pico-8 play session: hold → + tap 🅾, after a click and taps of 🅾, ❎, 🅾+❎, 🅾 in the second before t = 0

[t = 1 s] hold → ~1s, tap 🅾 ~2×
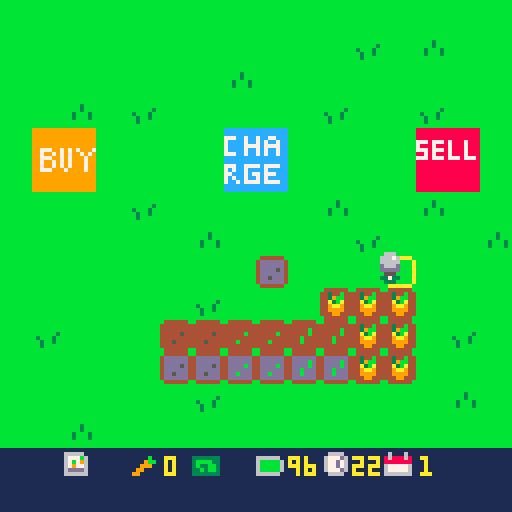
[t = 2 s] hold → ~2s, tap 🅾 ~4×
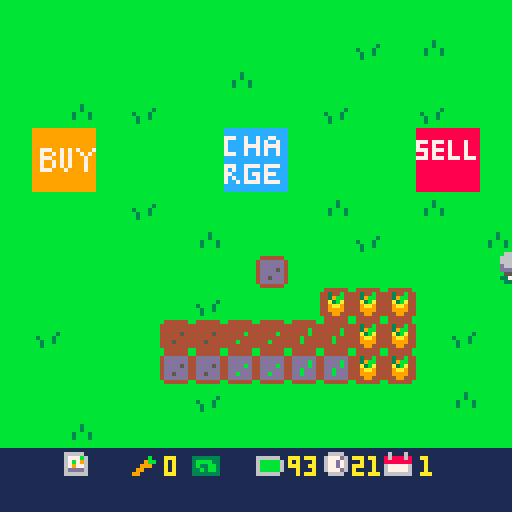
[t = 4 s] hold → ~4s, tap 🅾 ~7×
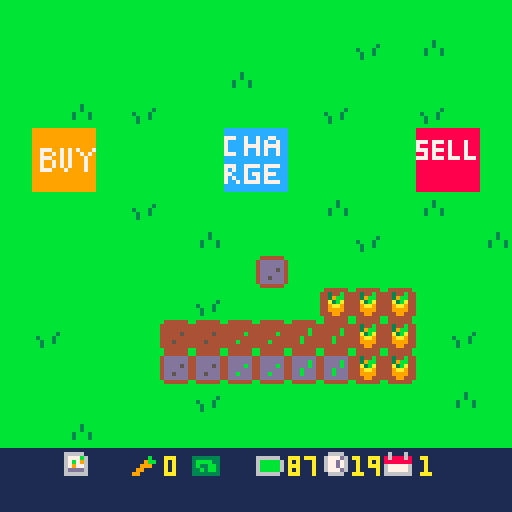
[t = 6 s] hold → ~6s, tap 🅾 ~10×
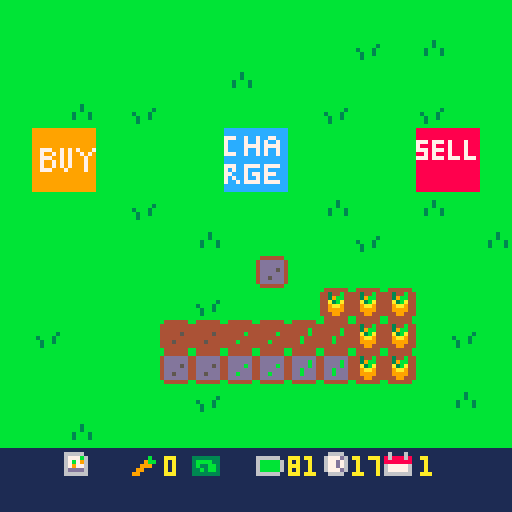

pico-8 cartridge
version 43
__lua__
function _init()
	icrops()
	iplr()
	idays()
	itrans()
end

function _update()
	uplr()
	uactions()
	udays()
end

function _draw()
 map()
 dplr()
 print(flr(clock),88,114,10)
 print(day,105,114,10)
 print(carrots,41,114)
 print(flr(plr.bat),72,114,10)
 dtrans()

end
-->8
-- player mvmt / tile sel --

function iplr()

	plr={
		x=63,
		y=63,
		bat=100
	}
	

end

function uplr()

	if btn(➡️) then
		plr.x+=1
		drain("mvmt")
	end
	if btn(⬅️) then
		plr.x-=1
		drain("mvmt")
	end
	if btn(⬆️) then
		plr.y-=1
		drain("mvmt")
	end
	if btn(⬇️) then
		plr.y+=1
		drain("mvmt")
	end -- player mvmt --
	
	
	tile={
		x=flr((plr.x+6)/8),
		y=flr((plr.y+8)/8)
	}

end

function dplr()

	spr(4,tile.x*8,tile.y*8)
	spr(10,plr.x,plr.y)

	
--	print(tile.x) -- show tile x
--	print(tile.y) -- show tile y
end
-->8
-- actions --

function uactions()

	if btnp(❎) then
		local sp=mget(tile.x,tile.y)
		
		if fget(sp,0) then
			-- plant seeds --
			mset(tile.x,tile.y,33)
			drain("act")
			
		elseif fget(sp,1) then
			-- watering tile --
			mset(tile.x,tile.y,sp+16)
			drain("act")
			
		elseif fget(sp,3) then
			-- harvest carrot --
			mset(tile.x,tile.y,52)
			harvest()
			drain("act")
			
		elseif fget(sp,4) then
			-- day prog / bat charge --
			day+=1
			clock=24
			trans()
			grow()
			plr.bat=100
		end -- check tile then plant/water -- 
		
	end -- if button press --
end -- function end --
-->8
-- day cicle --

function idays()
	day=1
	clock=24
end

function udays()
 clock-=.03
end
-- day cicle --

-- transition --
function itrans()
	ttime=128
end

function trans()
	ttime=0
end

function dtrans()
 ttime+=6
 if ttime<128 then
		rectfill(0,0,128,128-ttime,2)
	end
end
-- transition --

-->8
-- growing crops --

function grow()
	for tx = 0,15 do
		for ty = 0,15 do
			local sp=(mget(tx,ty))
			if fget(mget(tx,ty),2) then
				mset(tx,ty,sp-15)
			end -- if fget --
		end -- ty for --
	end -- tx for --
end
-->8
-- money and harvesting --

function icrops()
	
	carrots=0
	seeds=0
	
end

function harvest()

	carrots+=1
	
end
-->8
-- battery stuff --

function drain(amt)

	if amt=="mvmt" then
		plr.bat-=.1
	elseif amt=="act" then
		plr.bat-=.5
	end

end
__gfx__
00000000bbbbbbbbbbbbbbbbbbbbbbbb0aaaaaa00000000000000000000000000000000000000000000666000000000099999999999999998888888888888888
00000000bbbbbbbbbbbbbbbbbbbbbbbba000000a0000000000000000000000000000000000000000006667600000000099999999999999998888888888888888
00700700bbbbbbbbbbbbbbbbbbbb3bbba000000a0000000000000000000000000000000000000000006666600000000099999999999999998888888888888888
00077000bbbbbbbbbbbbbb3bbbbb3bbba000000a000000000000000000000000000000000000000000d666d00000000099999999999999997778777878887888
00077000bbbbbbbbb3bbb3bbbb3bbb3ba000000a000000000000000000000000000000000000000000ddddd00000000099999999999999997888788878887888
00700700bbbbbbbbbb3bb3bbbb3bbb3ba000000a0000000000000000000000000000000000000000000555000000000099777997979799977778777878887888
00000000bbbbbbbbbb3bbbbbbbbbbbbba000000a0000000000000000000000000000000000000000003373300000000099799797979979798878788878887888
00000000bbbbbbbbbbbbbbbbbbbbbbbb0aaaaaa00000000000000000000000000000000000000000000333000000000099777997979997997778777877787778
00000000000000000000000000000000000000000000000000000000000000000000000000000000000000001111111199799797979997998888888888888888
00000000000000000000000000000000000000000000000000000000000000000000000000000000000000001111111199799797979997998888888888888888
00000000000000000000000000000000000000000000000000000000000000000000000000000000000000001111111199777999799997998888888888888888
00000000000000000000000000000000000000000000000000000000000000000000000000000000000000001111111199999999999999998888888888888888
00000000000000000000000000000000000000000000000000000000000000000000000000000000000000001111111199999999999999998888888888888888
00000000000000000000000000000000000000000000000000000000000000000000000000000000000000001111111199999999999999998888888888888888
00000000000000000000000000000000000000000000000000000000000000000000000000000000000000001111111199999999999999998888888888888888
00000000000000000000000000000000000000000000000000000000000000000000000000000000000000001111111199999999999999998888888888888888
00000000b444444bb444444bb444444bb444444b00000000111111111111111111111111111111111111111111111111cccccccccccccccc0000000000000000
0000000044444444444444444444444444344b4400000000666661111111111111111111111111111166661116111611cccccccccccccccc0000000000000000
00000000444444444444444444444b444439bb44000000006777b61111111b11333333316666661116777d6186888681777cc7cc7cc77ccc0000000000000000
000000004444454444444b4444444b4444a3ba440000000067b7961111119bb13bbbb3316bbbbb611677d761888888817cccc7cc7c7cc7cc0000000000000000
000000004444444444444444444b4444449aa9440000000067977611111999113b33bb316bbbbb611677d761677777617cccc7777c7777cc0000000000000000
0000000044454444444b4444444b444444999944000000006dddd6111199111133b3bb316bbbbb6116777d61677777617cccc7cc7c7cc7cc0000000000000000
000000004444444444444444444444444449944400000000666666111991111133333331666666111166661166666661777cc7cc7c7cc7cc0000000000000000
00000000b444444bb444444bb444444bb444444b00000000111111111111111111111111111111111111111111111111cccccccccccccccc0000000000000000
00000000b444444bb444444bb444444bbbbbbbbb00000000000000000000000000000000000000000000000000000000cccccccccccccccc0000000000000000
000000004dddddd44dddddd44dddddd4bb4444bb00000000000000000000000000000000000000000000000000000000777cc7777c7777cc0000000000000000
000000004dddddd44dddddd44ddddbd4b442244b000000000000000000000000000000000000000000000000000000007c7cc7cccc7ccccc0000000000000000
000000004dddd5d44ddddbd44ddddbd4b421124b0000000000000000000000000000000000000000000000000000000077ccc7c77c777ccc0000000000000000
000000004dddddd44dddddd44ddbddd4b411114b000000000000000000000000000000000000000000000000000000007c7cc7cc7c7ccccc0000000000000000
000000004dd5ddd44ddbddd44ddbddd4b441144b000000000000000000000000000000000000000000000000000000007cc7c7777c7777cc0000000000000000
000000004dddddd44dddddd44dddddd4bb4444bb00000000000000000000000000000000000000000000000000000000cccccccccccccccc0000000000000000
00000000b444444bb444444bb444444bbbbbbbbb00000000000000000000000000000000000000000000000000000000cccccccccccccccc0000000000000000
__gff__
0001010100000000000000000000000000000000000000000000000000000000000202020800000000000000101000000004040401000000000000001010000000000000000000000000000000000000000000000000000000000000000000000000000000000000000000000000000000000000000000000000000000000000
0000000000000000000000000000000000000000000000000000000000000000000000000000000000000000000000000000000000000000000000000000000000000000000000000000000000000000000000000000000000000000000000000000000000000000000000000000000000000000000000000000000000000000
__map__
0101010101010101010101010101010100000000000000000000000000000000000000000000000000000000000000000000000000000000000000000000000000000000000000000000000000000000000000000000000000000000000000000000000000000000000000000000000000000000000000000000000000000000
0101010101010101010101020103010100000000000000000000000000000000000000000000000000000000000000000000000000000000000000000000000000000000000000000000000000000000000000000000000000000000000000000000000000000000000000000000000000000000000000000000000000000000
0101010101010103010101010101010100000000000000000000000000000000000000000000000000000000000000000000000000000000000000000000000000000000000000000000000000000000000000000000000000000000000000000000000000000000000000000000000000000000000000000000000000000000
0101030102010101010102010102010100000000000000000000000000000000000000000000000000000000000000000000000000000000000000000000000000000000000000000000000000000000000000000000000000000000000000000000000000000000000000000000000000000000000000000000000000000000
010c0d010101012c2d010101010e0f0100000000000000000000000000000000000000000000000000000000000000000000000000000000000000000000000000000000000000000000000000000000000000000000000000000000000000000000000000000000000000000000000000000000000000000000000000000000
011c1d010101013c3d010101011e1f0100000000000000000000000000000000000000000000000000000000000000000000000000000000000000000000000000000000000000000000000000000000000000000000000000000000000000000000000000000000000000000000000000000000000000000000000000000000
0101010102010101010103010103010100000000000000000000000000000000000000000000000000000000000000000000000000000000000000000000000000000000000000000000000000000000000000000000000000000000000000000000000000000000000000000000000000000000000000000000000000000000
0101010101010301010101020101010300000000000000000000000000000000000000000000000000000000000000000000000000000000000000000000000000000000000000000000000000000000000000000000000000000000000000000000000000000000000000000000000000000000000000000000000000000000
0101010101010101020101010101010100000000000000000000000000000000000000000000000000000000000000000000000000000000000000000000000000000000000000000000000000000000000000000000000000000000000000000000000000000000000000000000000000000000000000000000000000000000
0101010101010201010124242401010100000000000000000000000000000000000000000000000000000000000000000000000000000000000000000000000000000000000000000000000000000000000000000000000000000000000000000000000000000000000000000000000000000000000000000000000000000000
0102010101212122222323242401020100000000000000000000000000000000000000000000000000000000000000000000000000000000000000000000000000000000000000000000000000000000000000000000000000000000000000000000000000000000000000000000000000000000000000000000000000000000
0101010101313132323333242401010100000000000000000000000000000000000000000000000000000000000000000000000000000000000000000000000000000000000000000000000000000000000000000000000000000000000000000000000000000000000000000000000000000000000000000000000000000000
0101010101010201010101010101030100000000000000000000000000000000000000000000000000000000000000000000000000000000000000000000000000000000000000000000000000000000000000000000000000000000000000000000000000000000000000000000000000000000000000000000000000000000
0101030101010101010101010101010100000000000000000000000000000000000000000000000000000000000000000000000000000000000000000000000000000000000000000000000000000000000000000000000000000000000000000000000000000000000000000000000000000000000000000000000000000000
1b1b261b271b281b291b2a1b2b1b1b1b00000000000000000000000000000000000000000000000000000000000000000000000000000000000000000000000000000000000000000000000000000000000000000000000000000000000000000000000000000000000000000000000000000000000000000000000000000000
1b1b1b1b1b1b1b1b1b1b1b1b1b1b1b1b00000000000000000000000000000000000000000000000000000000000000000000000000000000000000000000000000000000000000000000000000000000000000000000000000000000000000000000000000000000000000000000000000000000000000000000000000000000
